The GitHub repository aldinabu/bp contains a labelled image folder "bp" with 6 categories: discoloration, micro defect, structural irreparable defect, structural repairable defect, textural defect, undamaged. Examples follow, each with its label.

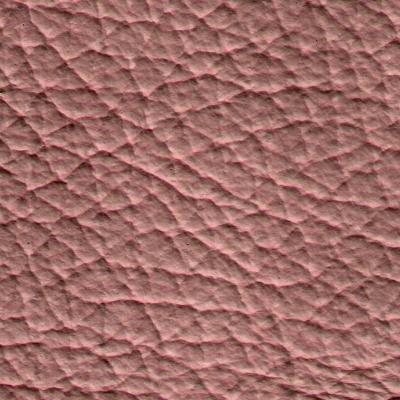
Label: micro defect

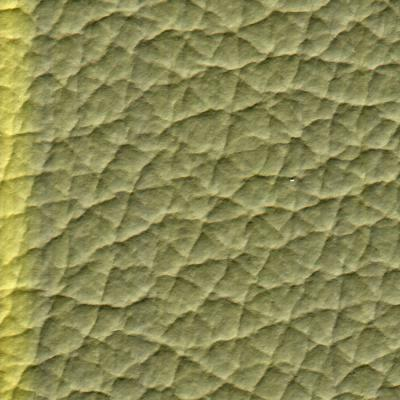
Label: discoloration

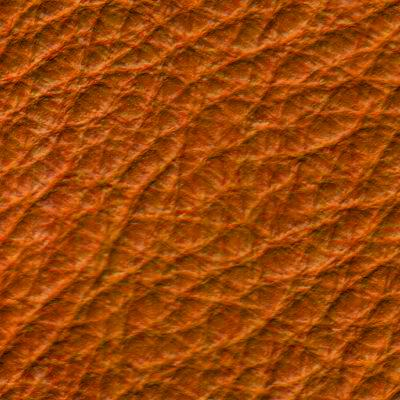
Label: structural repairable defect

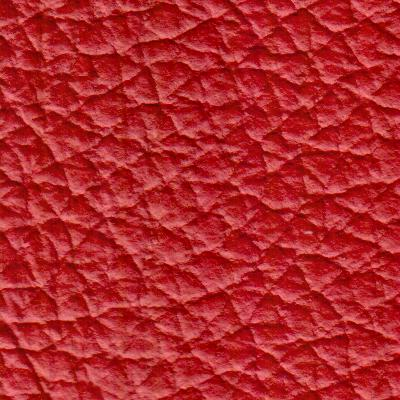
Label: undamaged

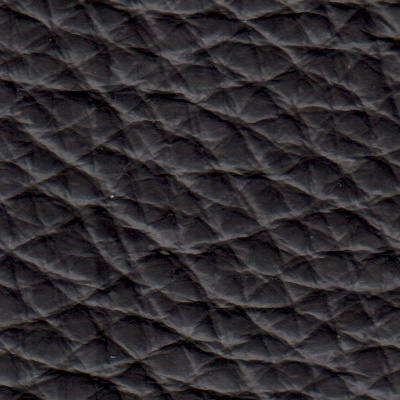
Label: textural defect

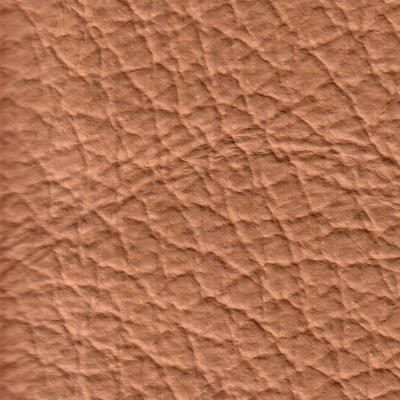
Label: structural irreparable defect
